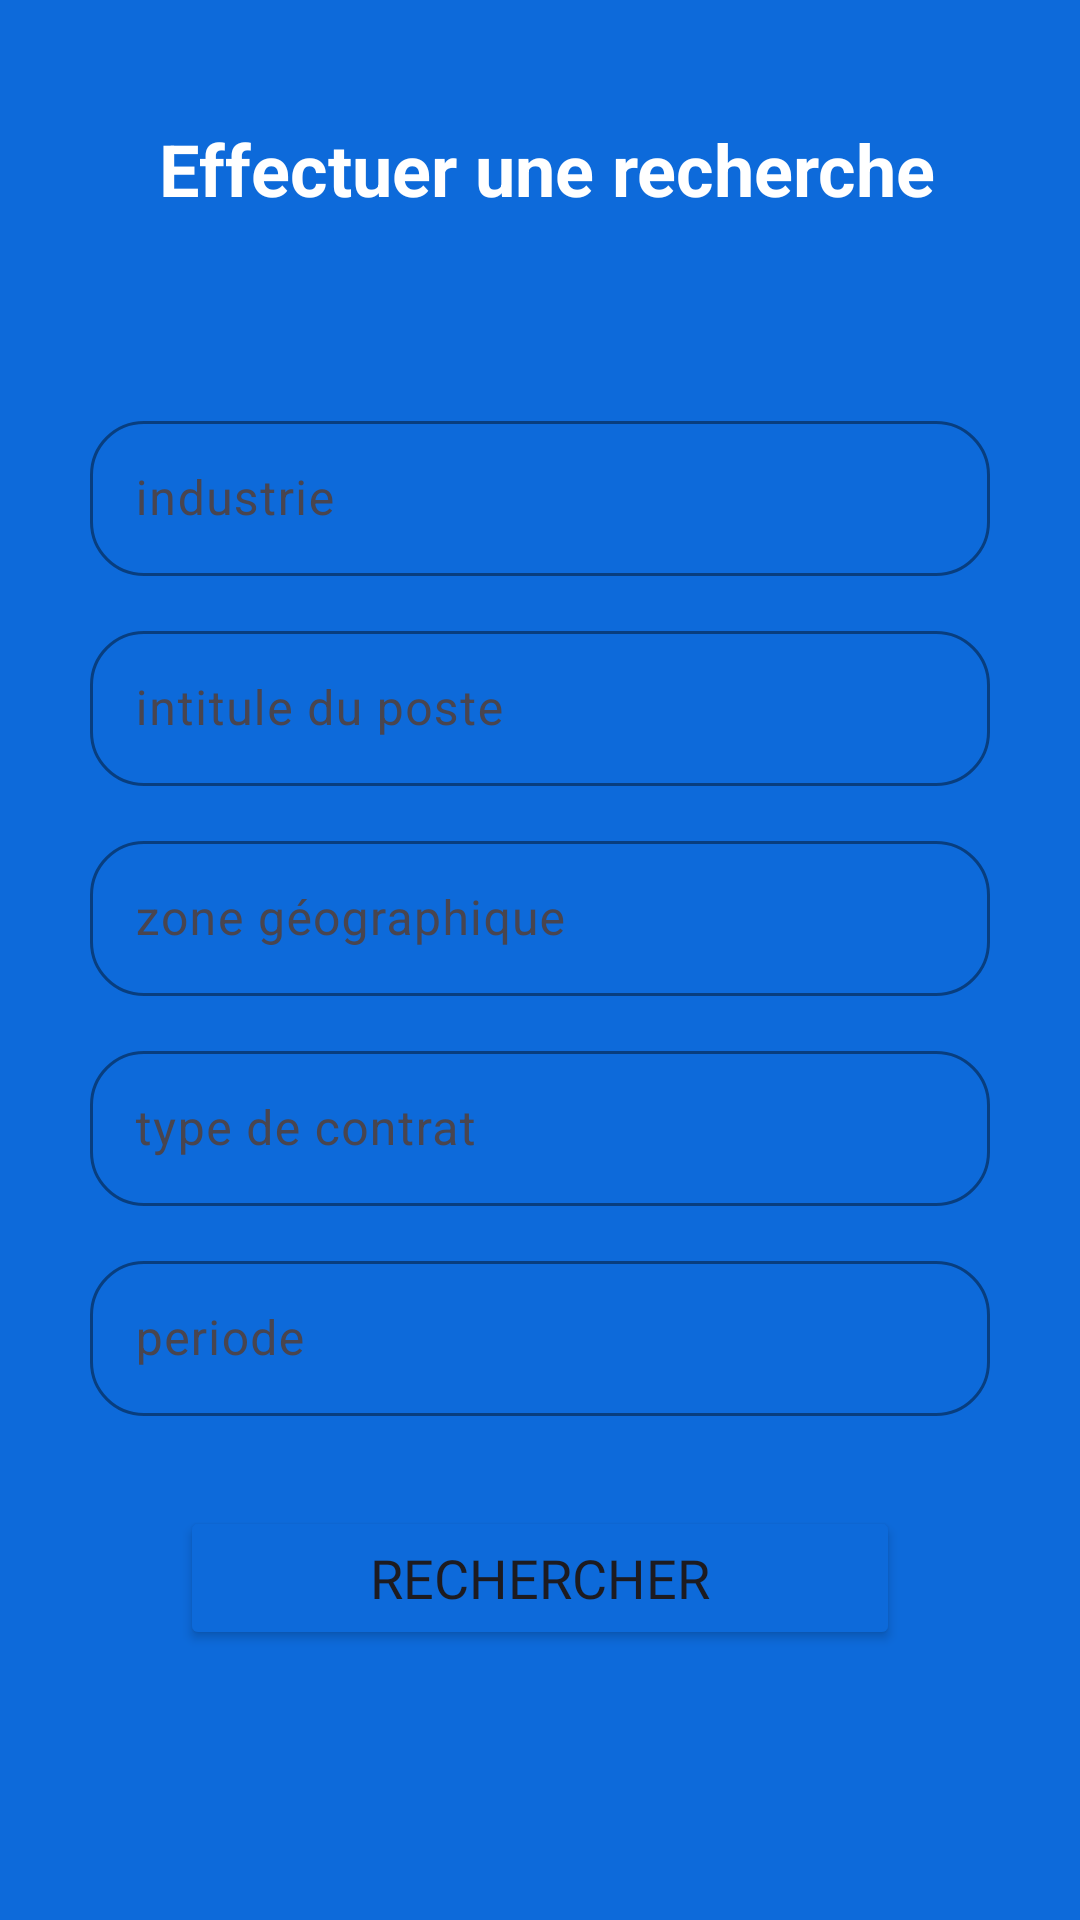

Produce the Android XML layout that renders to this screen, including the resource entries it uses.
<!-- AndroidManifest.xml: application theme Theme.Interim -->
<!-- res/layout/fragment_search.xml -->
<?xml version="1.0" encoding="utf-8"?>
<FrameLayout xmlns:android="http://schemas.android.com/apk/res/android"
    xmlns:tools="http://schemas.android.com/tools"
    android:id="@+id/fragment_search"
    android:layout_width="match_parent"
    android:layout_height="match_parent"
    android:background="@color/button_color"
    tools:context=".searchFragment">

    <androidx.constraintlayout.widget.ConstraintLayout xmlns:android="http://schemas.android.com/apk/res/android"
        xmlns:app="http://schemas.android.com/apk/res-auto"
        xmlns:tools="http://schemas.android.com/tools"
        android:id="@+id/Main"
        android:layout_width="match_parent"
        android:layout_height="match_parent">
        <TextView
            android:id="@+id/first_text_view"
            android:layout_width="wrap_content"
            android:layout_height="wrap_content"
            android:layout_marginStart="179dp"
            android:layout_marginTop="40dp"
            android:layout_marginEnd="174dp"
            android:text="Effectuer une recherche"
            android:textColor="@color/white"
            android:textSize="24sp"
            android:textStyle="bold"
            app:layout_constraintEnd_toEndOf="parent"
            app:layout_constraintStart_toStartOf="parent"
            app:layout_constraintTop_toTopOf="@id/Main" />
        <ImageView
            android:id="@+id/back_image_view"
            android:layout_width="0dp"
            android:layout_height="0dp"
            android:layout_marginTop="105dp"
            android:layout_weight="1"
            app:layout_constraintBottom_toBottomOf="parent"
            app:layout_constraintEnd_toEndOf="parent"
            app:layout_constraintStart_toStartOf="parent"
            app:layout_constraintTop_toTopOf="parent"
            app:srcCompat="@drawable/bottom2" />

        <com.google.android.material.textfield.TextInputLayout
            android:id="@+id/layaoutindustrie"
            android:layout_width="match_parent"
            android:layout_height="wrap_content"
            android:layout_marginTop="30dp"
            android:layout_marginStart="30dp"
            android:layout_marginEnd="30dp"
            android:hint="industrie"
            app:boxCornerRadiusBottomStart="18dp"
            app:boxCornerRadiusTopEnd="18dp"
            app:boxCornerRadiusTopStart="18dp"
            app:boxCornerRadiusBottomEnd="18dp"
            app:hintTextColor="@color/black"
            app:boxStrokeColor="@color/button_color"
            app:layout_constraintTop_toTopOf="@id/back_image_view">

            <com.google.android.material.textfield.TextInputEditText
                android:id="@+id/industrie"
                android:layout_width="match_parent"
                android:layout_height="wrap_content"
                android:drawableTint="@color/button_color"
                android:drawablePadding="20dp"
                android:padding="15dp"
                android:inputType="text"
                />
        </com.google.android.material.textfield.TextInputLayout>
        <com.google.android.material.textfield.TextInputLayout
            android:id="@+id/layaoutintitule_du_poste"
            android:layout_width="match_parent"
            android:layout_height="wrap_content"
            android:layout_marginTop="70dp"
            android:layout_marginStart="30dp"
            android:layout_marginEnd="30dp"
            android:hint="intitule du poste"
            app:boxCornerRadiusBottomStart="18dp"
            app:boxCornerRadiusTopEnd="18dp"
            app:boxCornerRadiusTopStart="18dp"
            app:boxCornerRadiusBottomEnd="18dp"
            app:hintTextColor="@color/black"
            app:boxStrokeColor="@color/button_color"
            app:layout_constraintTop_toTopOf="@id/layaoutindustrie">

            <com.google.android.material.textfield.TextInputEditText
                android:id="@+id/intitule_du_poste"
                android:layout_width="match_parent"
                android:layout_height="wrap_content"
                android:drawableTint="@color/button_color"
                android:drawablePadding="20dp"
                android:padding="15dp"
                android:inputType="text"
                />
        </com.google.android.material.textfield.TextInputLayout>
        <com.google.android.material.textfield.TextInputLayout
            android:id="@+id/layaoutzone_geo"
            android:layout_width="match_parent"
            android:layout_height="wrap_content"
            android:layout_marginTop="70dp"
            android:layout_marginStart="30dp"
            android:layout_marginEnd="30dp"
            android:hint="zone géographique"
            app:boxCornerRadiusBottomStart="18dp"
            app:boxCornerRadiusTopEnd="18dp"
            app:boxCornerRadiusTopStart="18dp"
            app:boxCornerRadiusBottomEnd="18dp"
            app:hintTextColor="@color/black"
            app:boxStrokeColor="@color/button_color"
            app:layout_constraintTop_toTopOf="@id/layaoutintitule_du_poste">

            <com.google.android.material.textfield.TextInputEditText
                android:id="@+id/zone_geo"
                android:layout_width="match_parent"
                android:layout_height="wrap_content"
                android:drawableTint="@color/button_color"
                android:drawablePadding="20dp"
                android:padding="15dp"
                android:inputType="text"
                />
        </com.google.android.material.textfield.TextInputLayout>
        <com.google.android.material.textfield.TextInputLayout
            android:id="@+id/layaouttype_contrat"
            android:layout_width="match_parent"
            android:layout_height="wrap_content"
            android:layout_marginTop="70dp"
            android:layout_marginStart="30dp"
            android:layout_marginEnd="30dp"
            android:hint="type de contrat"
            app:boxCornerRadiusBottomStart="18dp"
            app:boxCornerRadiusTopEnd="18dp"
            app:boxCornerRadiusTopStart="18dp"
            app:boxCornerRadiusBottomEnd="18dp"
            app:hintTextColor="@color/black"
            app:boxStrokeColor="@color/button_color"
            app:layout_constraintTop_toTopOf="@id/layaoutzone_geo">

            <com.google.android.material.textfield.TextInputEditText
                android:id="@+id/type_contrat"
                android:layout_width="match_parent"
                android:layout_height="wrap_content"
                android:drawableTint="@color/button_color"
                android:drawablePadding="20dp"
                android:padding="15dp"
                android:inputType="text"
                />
        </com.google.android.material.textfield.TextInputLayout>
        <com.google.android.material.textfield.TextInputLayout
            android:id="@+id/layaoutperiode"
            android:layout_width="match_parent"
            android:layout_height="wrap_content"
            android:layout_marginTop="70dp"
            android:layout_marginStart="30dp"
            android:layout_marginEnd="30dp"
            android:hint="periode"
            app:boxCornerRadiusBottomStart="18dp"
            app:boxCornerRadiusTopEnd="18dp"
            app:boxCornerRadiusTopStart="18dp"
            app:boxCornerRadiusBottomEnd="18dp"
            app:hintTextColor="@color/black"
            app:boxStrokeColor="@color/button_color"
            app:layout_constraintTop_toTopOf="@id/layaouttype_contrat">

            <com.google.android.material.textfield.TextInputEditText
                android:id="@+id/periode"
                android:layout_width="match_parent"
                android:layout_height="wrap_content"
                android:drawableTint="@color/button_color"
                android:drawablePadding="20dp"
                android:padding="15dp"
                android:inputType="text"
                />
        </com.google.android.material.textfield.TextInputLayout>
        <Button
            android:id="@+id/search_button"
            android:layout_width="match_parent"
            android:layout_height="wrap_content"
            android:layout_marginTop="30dp"
            android:layout_marginBottom="60dp"
            android:layout_marginRight="60dp"
            android:layout_marginLeft="60dp"
            android:padding="10dp"
            android:backgroundTint="@color/button_color"
            android:fontFamily="@font/dm_medium"
            android:text="Rechercher"
            android:textSize="18sp"
            app:layout_constraintEnd_toEndOf="parent"
            app:layout_constraintStart_toStartOf="parent"
            app:layout_constraintTop_toBottomOf="@+id/layaoutperiode" />








    </androidx.constraintlayout.widget.ConstraintLayout>

</FrameLayout>
<!-- resources referenced by this layout -->
<resources>
  <color name="black">#FF000000</color>
  <color name="button_color">#0D6ADA</color>
  <color name="white">#FFFFFFFF</color>
  <style name="Theme.Interim" parent="Base.Theme.Interim" />
  <style name="Base.Theme.Interim" parent="Theme.Material3.DayNight.NoActionBar">
          
          
      </style>
</resources>
